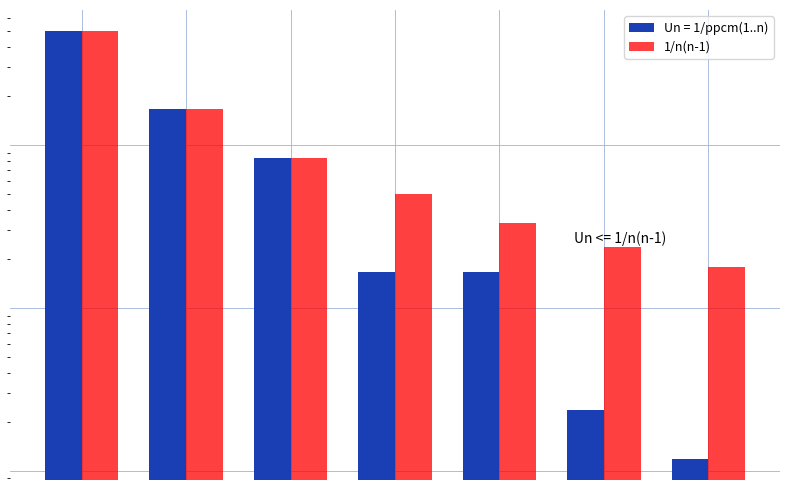

Here is the Python script that generated this plot:
"""Reproduit le fond de serie-ppcm : Un = 1/ppcm(1..n) dominee par 1/n(n-1).

Manuscrit : n(n-1) | ppcm(1..n) donc Un <= 1/n(n-1), convergence par comparaison.
Style impose : grille #9db3d8, tick_params sans etiquettes, jamais axis("off").

Sortie : raw/algebre-arithmetique/serie-ppcm/assets/serie-ppcm.png
Usage : uv run scripts/reproduce_serie-ppcm_1.py (depuis ~/KpihX-Labs/Explore/lab/)
"""
from pathlib import Path
import matplotlib.pyplot as plt
import numpy as np
from math import gcd

OUT = Path.home() / "KpihX-Labs/Explore/sciencurious/raw/algebre-arithmetique/serie-ppcm/assets/serie-ppcm.png"
OUT.parent.mkdir(parents=True, exist_ok=True)

def lcm(a, b):
    return a // gcd(a, b) * b

ns = np.arange(2, 9)
L = 1
pp = []
for n in ns:
    L = lcm(int(L), int(n))
    pp.append(L)
pp = np.array(pp, dtype=float)
Un = 1.0 / pp
maj = 1.0 / (ns * (ns - 1))

fig, ax = plt.subplots(figsize=(8, 5))
ax.grid(True, color="#9db3d8", linewidth=0.6)
ax.set_axisbelow(True)
ax.tick_params(labelbottom=False, labelleft=False, length=0)
for s in ax.spines.values():
    s.set_visible(False)

w = 0.35
ax.bar(ns - w / 2, Un, width=w, color="#1a3fb5", label="Un = 1/ppcm(1..n)")
ax.bar(ns + w / 2, maj, width=w, color="red", alpha=0.75, label="1/n(n-1)")
ax.set_yscale("log")
ax.text(7.6, maj[-1] * 1.4, "Un <= 1/n(n-1)", color="black", fontsize=10, ha="right")
ax.legend(frameon=True, fontsize=9, loc="upper right")

fig.tight_layout()
fig.savefig(OUT, dpi=150)
print(f"OK -> {OUT} ({OUT.stat().st_size} o)")
